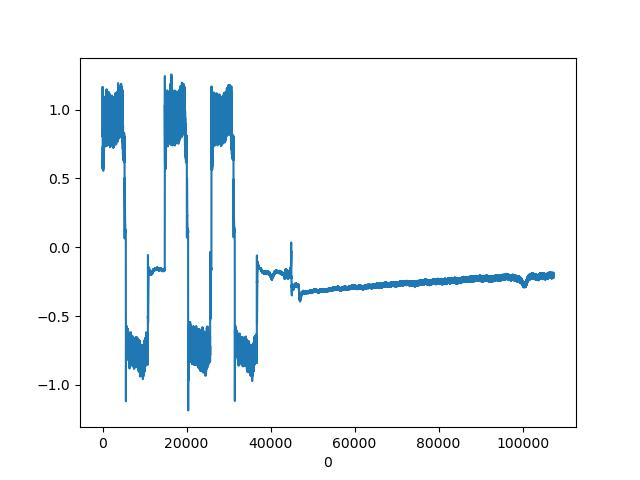

The table this chart was drawn from, first rows:
, CURRENT|1
0, 0.8528
1, 0.9058
2, 0.9536
3, 0.9963
4, 1.017
5, 1.09
6, 1.114
7, 1.136
8, 1.15
9, 1.155
10, 1.166
11, 1.152
12, 1.092
13, 1.007
14, 0.9416
15, 0.9622
16, 1.001
17, 0.9861
18, 0.9622
19, 0.9553
20, 0.9399
21, 0.9041
22, 0.8562
23, 0.8169
24, 0.8032
25, 0.8203
26, 0.8511
27, 0.8511
28, 0.8254
29, 0.7725
30, 0.7554
31, 0.7434
32, 0.7161
33, 0.6904
34, 0.6511
35, 0.646
36, 0.6545
37, 0.634
38, 0.6016
39, 0.5862
40, 0.6272
41, 0.6682
42, 0.6733
43, 0.6614
44, 0.6409
45, 0.6426
46, 0.6785
47, 0.6887
48, 0.6409
49, 0.6152
50, 0.6084
51, 0.6118
52, 0.6016
53, 0.5691
54, 0.5913
55, 0.6375
56, 0.6887
57, 0.7126
58, 0.6819
59, 0.6716
... 107,267 more rows
